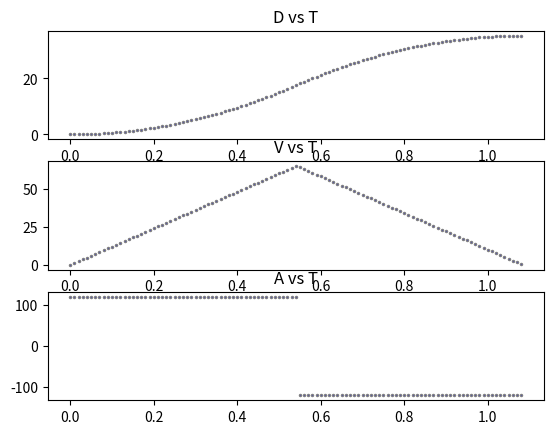

Recreate this plot in Python.
import numpy as np
from matplotlib import pyplot as plt



def aDist(t, vi, a):
    return vi*t + 0.5*a*t*t
def jDist(vi, ai, af, j):
    t = jerkTime(ai, af, j)
    return aDist(t, vi, (af-ai)/2)
def acelTime(vi, vf, a):
    return abs((vf - vi)/a)
def jerkTime(ai, af, j):
    return abs((af - ai)/j)
t1, t2, t3, tj1, tj2, tj3, tj4 = 0, 0, 0, 0, 0, 0, 0
dj1, dj2, dj3, dj4, d1, d2, d3 = 0, 0, 0, 0, 0, 0, 0
d = 40
vi, vf, vMax, a, j = 0, 0, 65, 120, 100000
time = 0
def profileTime():
    global t1, t2, t3, d1, d2, d3, vi, vf, vMax, a, dj1, dj2, dj3, dj4, j
    t1 = acelTime(vi, vMax, a)
    t3 = acelTime(vMax-vf, vi, a);

    dj1 = jDist(vi, 0, a, j)
    dj2 = jDist(vMax, a, 0, j)
    dj3 = jDist(vMax, 0, -a, j)
    dj4 = jDist(vf, -a, 0, j)
    tj1 = jerkTime(0, a, j)
    tj2 = jerkTime(a, 0, j)
    tj3 = jerkTime(0, -a, j)
    tj4 = jerkTime(-a, 0, j)

    d1 = aDist(t1, vi, a) + dj1 + dj2
    d3 = aDist(t3, vMax, a) + dj3 + dj4
    d2 = d - d1 - d3
    if d2 < 0:
        d2 = 0
    t2 = d2/vMax
    global time
    time = t1 + t2 + t3 + tj1 + tj2 + tj3 + tj4
    return time
def v(t):
    global t1, t2, t3, d1, d2, d3, vi, vf, vMax, a
    if t < t1:
        return vi + a*t
    elif t < t1+t2:
        return vMax
    else:
        return vMax - (t - (t1+t2))*a
def dist(t):
    global t1, t2, t3, d1, d2, d3, vi, vf, vMax, a, dj1, dj2, dj3, dj4, j
    if t < tj1:
        return vi*t +.5*(t*j)*t*t
    elif t < t1-tj2:
        return vi*t + .5*a*t*t
    elif t < t1:
        d1 - dj2 + (0)
    elif t < t1+t2:
        return d1+vMax*(t-t1)
    else:
        return d1+d2+vMax*(t-t1-t2)-.5*a*(t-t1-t2)*(t-t1-t2)
def acel(t):
    global t1, t2, t3, d1, d2, d3, vi, vf, vMax, a
    if t < t1:
        return a
    elif t < t1+t2:
        return 0
    else:
        return -a
    
i = 0;
profileTime()
dData = np.zeros((round(time*100.0), 2))
vData = np.zeros((round(time*100.0), 2))
aData = np.zeros((round(time*100.0), 2))


for row in dData:
    t = i/1000.0*10
    vData[i, 0] = t
    vData[i, 1] = v(t);
    dData[i, 0] = t
    dData[i, 1] = dist(t)
    aData[i, 0] = t
    aData[i, 1] = acel(t)

    i = i + 1;

vx, vy = vData.T
dx, dy = dData.T
ax, ay = aData.T


# Create a figure and a set of subplots
fig, axs = plt.subplots(3)

# Plot data on each subplot
axs[0].plot(dx, dy, label = "D vs T", color='gray', linestyle='none', linewidth = 3,
         marker='.', markerfacecolor='blue', markersize=3)
axs[0].set_title('D vs T')
axs[1].plot(vx, vy, label = "V vs T", color='gray', linestyle='none', linewidth = 3,
         marker='.', markerfacecolor='blue', markersize=3)
axs[1].set_title('V vs T')
axs[2].plot(ax, ay, label = "A vs T", color='gray', linestyle='none', linewidth = 3,
         marker='.', markerfacecolor='blue', markersize=3)
axs[2].set_title('A vs T')

#plt.xlim(0,20)
#plt.ylim(0,20)

plt.show()



#example graph settings
#plt.plot(x,y)
#plt.plot(x, y, label = "Line 1", color='gray', linestyle='solid', linewidth = 3,
#         marker='o', markerfacecolor='black', markersize=3)
#plt.plot(x, y, label = "Line 1", color='gray', linestyle='solid', linewidth = 3,
#         marker='o', markerfacecolor='black', markersize=3)